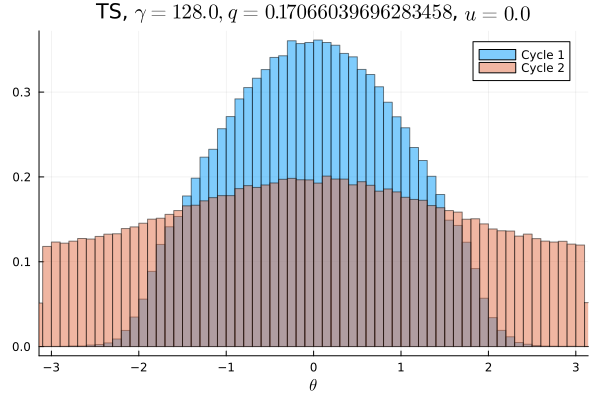

Values plotted in this chart, from the file beside it:
Cycle 1, Cycle 2
9.375e-6, 0.007663
1.5625e-5, 0.007444
1.5625e-5, 0.007691
1.25e-5, 0.007578
2.1875e-5, 0.0078
4.375e-5, 0.007572
4.6875e-5, 0.007903
4.6875e-5, 0.007866
5.625e-5, 0.008116
0.0001375, 0.007953
0.0001031, 0.008106
0.0001844, 0.008228
0.0002688, 0.008272
0.0004312, 0.0084
0.0006188, 0.008366
0.001047, 0.008872
0.001541, 0.008519
0.0023, 0.009034
0.003016, 0.008953
0.004213, 0.0092
0.005572, 0.009459
0.006797, 0.009506
0.007963, 0.009606
0.008547, 0.009666
0.009191, 0.01006
0.009856, 0.01004
0.01072, 0.01039
0.01172, 0.01038
0.01241, 0.01053
0.01376, 0.01062
0.0139, 0.01088
0.01442, 0.011
0.01546, 0.01115
0.01638, 0.01121
0.01677, 0.01108
0.01747, 0.0113
0.01839, 0.01167
0.01889, 0.01191
0.01934, 0.01208
0.02002, 0.0118
0.02039, 0.01182
0.02036, 0.01195
0.02137, 0.01208
0.02147, 0.01235
0.02175, 0.01225
0.02224, 0.01235
0.02252, 0.01273
0.02227, 0.01211
0.02265, 0.01232
0.02263, 0.01245
0.02285, 0.01214
0.02231, 0.01214
0.02258, 0.01282
0.02229, 0.0125
0.02238, 0.01234
0.02147, 0.01247
0.02195, 0.01213
0.02128, 0.01187
0.02075, 0.01235
0.02019, 0.01194
... 40 more rows
